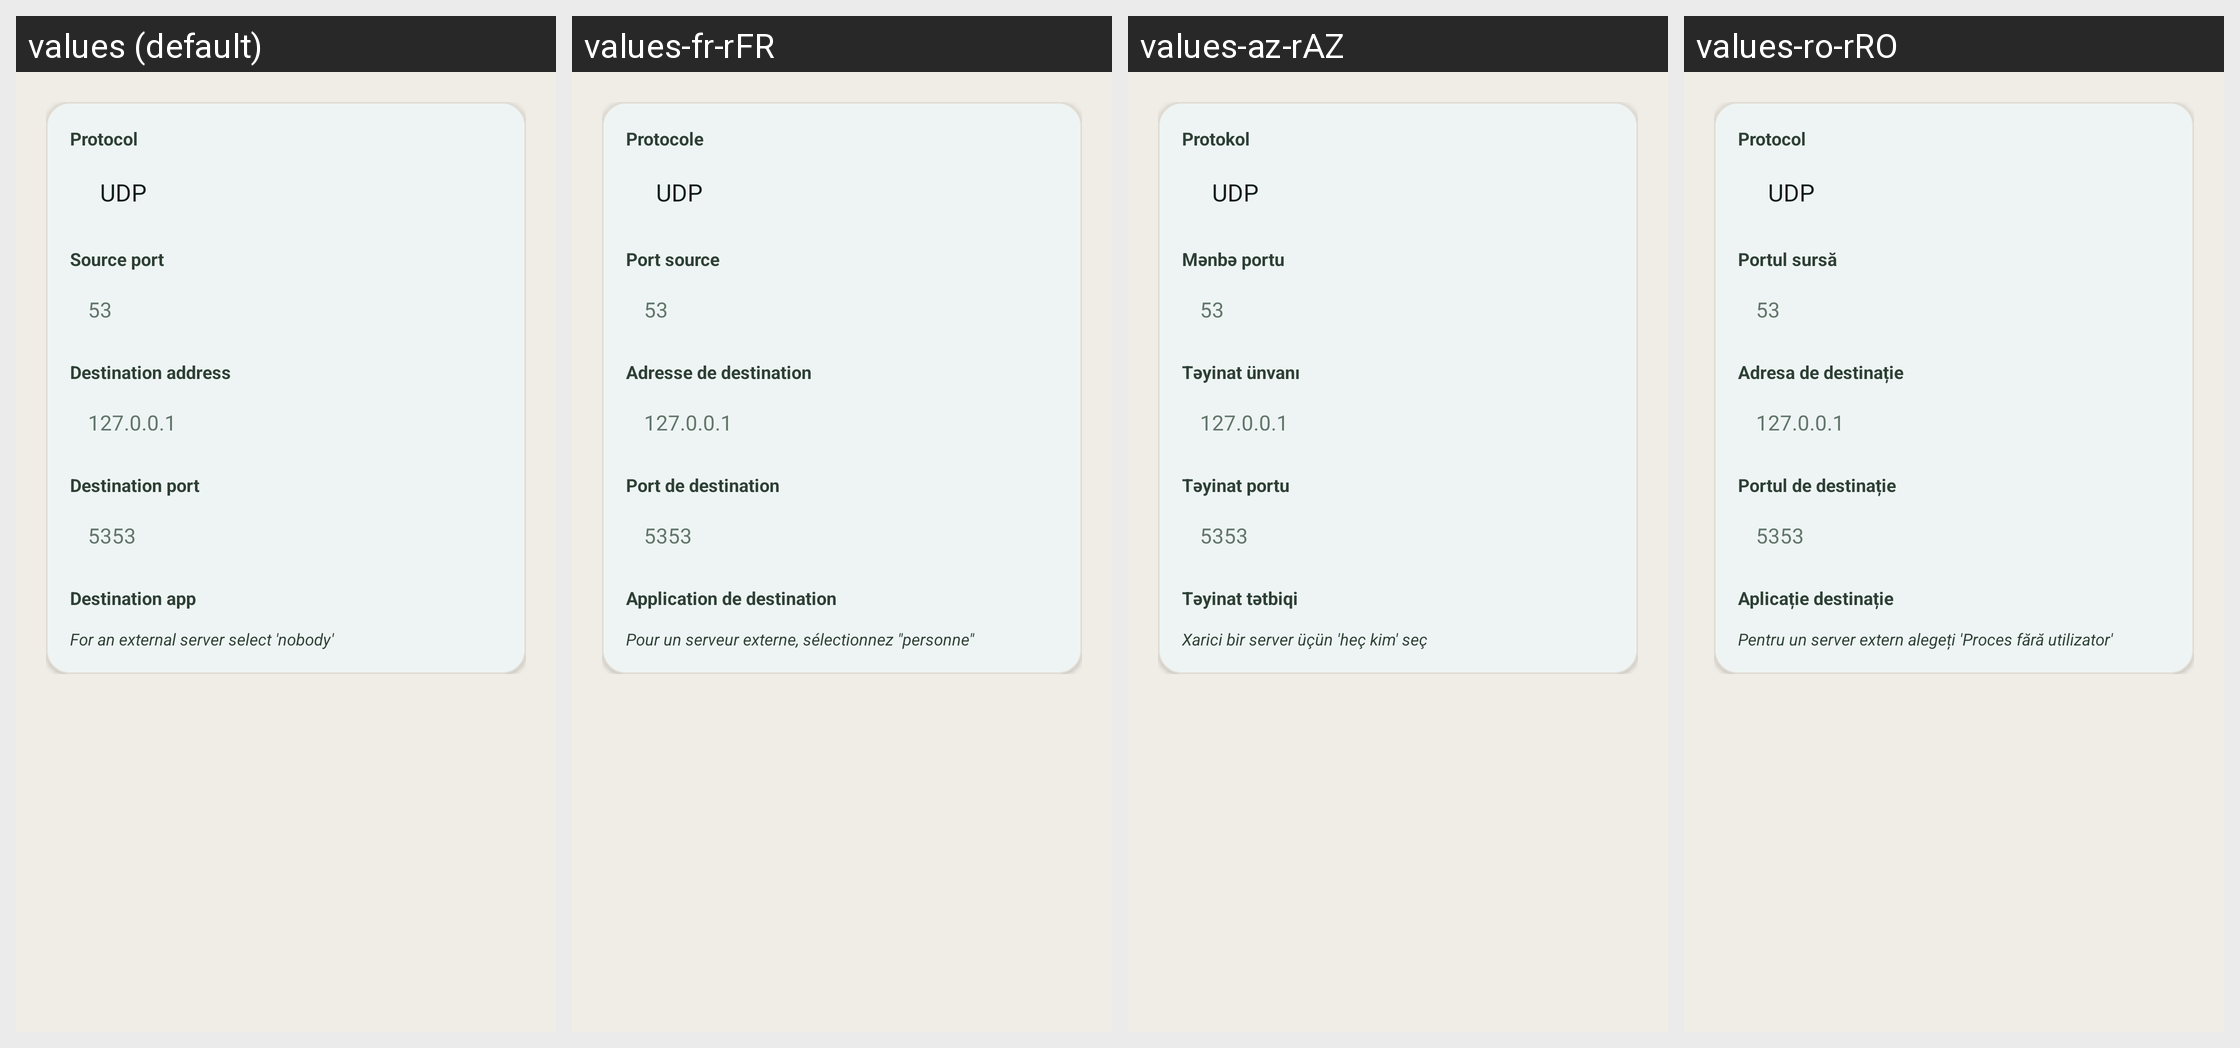

Locale-by-locale string values for the Android screen shown in this grid:
Android screen res/layout/forwardadd.xml rendered under 4 locales, left to right: values (default), values-fr-rFR, values-az-rAZ, values-ro-rRO. Device: Nexus 5 (rendered at 1080×1920; each locale shown at half size, 540×960, under a caption strip naming it); theme AppThemeTeal.
Other locales in the repository, not shown: values-ar-rSA, values-bg-rBG, values-bn-rBD, values-ca-rES, values-cs-rCZ, values-da-rDK, values-de-rDE, values-el-rGR, values-es-rES, values-et-rEE, values-eu-rES, values-fa-rIR, values-fi-rFI, values-fil-rPH, values-hi-rIN, values-hr-rHR, values-hu-rHU, values-in-rID, values-it-rIT, values-iw-rIL, values-ja-rJP, values-ko-rKR, values-lt-rLT, values-lv-rLV, values-ml-rIN, values-my-rMM, values-nl-rNL, values-no-rNO, values-or-rIN, values-pl-rPL, values-pt-rBR, values-pt-rPT, values-ru-rRU, values-si-rLK, values-sk-rSK, values-sl-rSI, values-sr-rSP, values-sv-rSE, values-ta-rIN, values-tl-rPH, values-tr-rTR, values-ug-rCN, values-uk-rUA, values-vi-rVN, values-zh-rCN, values-zh-rTW.
Strings drawn on this screen, with the default value and each locale's value (text and hints the layout hard-codes, and strings that could not be matched under every locale, appear in the picture but are not listed):

title_protocol
  values: Protocol
  values-fr-rFR: Protocole
  values-az-rAZ: Protokol
  values-ro-rRO: Protocol

title_dport
  values: Source port
  values-fr-rFR: Port source
  values-az-rAZ: Mənbə portu
  values-ro-rRO: Portul sursă

title_raddr
  values: Destination address
  values-fr-rFR: Adresse de destination
  values-az-rAZ: Təyinat ünvanı
  values-ro-rRO: Adresa de destinație

title_rport
  values: Destination port
  values-fr-rFR: Port de destination
  values-az-rAZ: Təyinat portu
  values-ro-rRO: Portul de destinație

title_ruid
  values: Destination app
  values-fr-rFR: Application de destination
  values-az-rAZ: Təyinat tətbiqi
  values-ro-rRO: Aplicație destinație

title_external
  values: For an external server select 'nobody'
  values-fr-rFR: Pour un serveur externe, sélectionnez "personne"
  values-az-rAZ: Xarici bir server üçün 'heç kim' seç
  values-ro-rRO: Pentru un server extern alegeți 'Proces fără utilizator'
